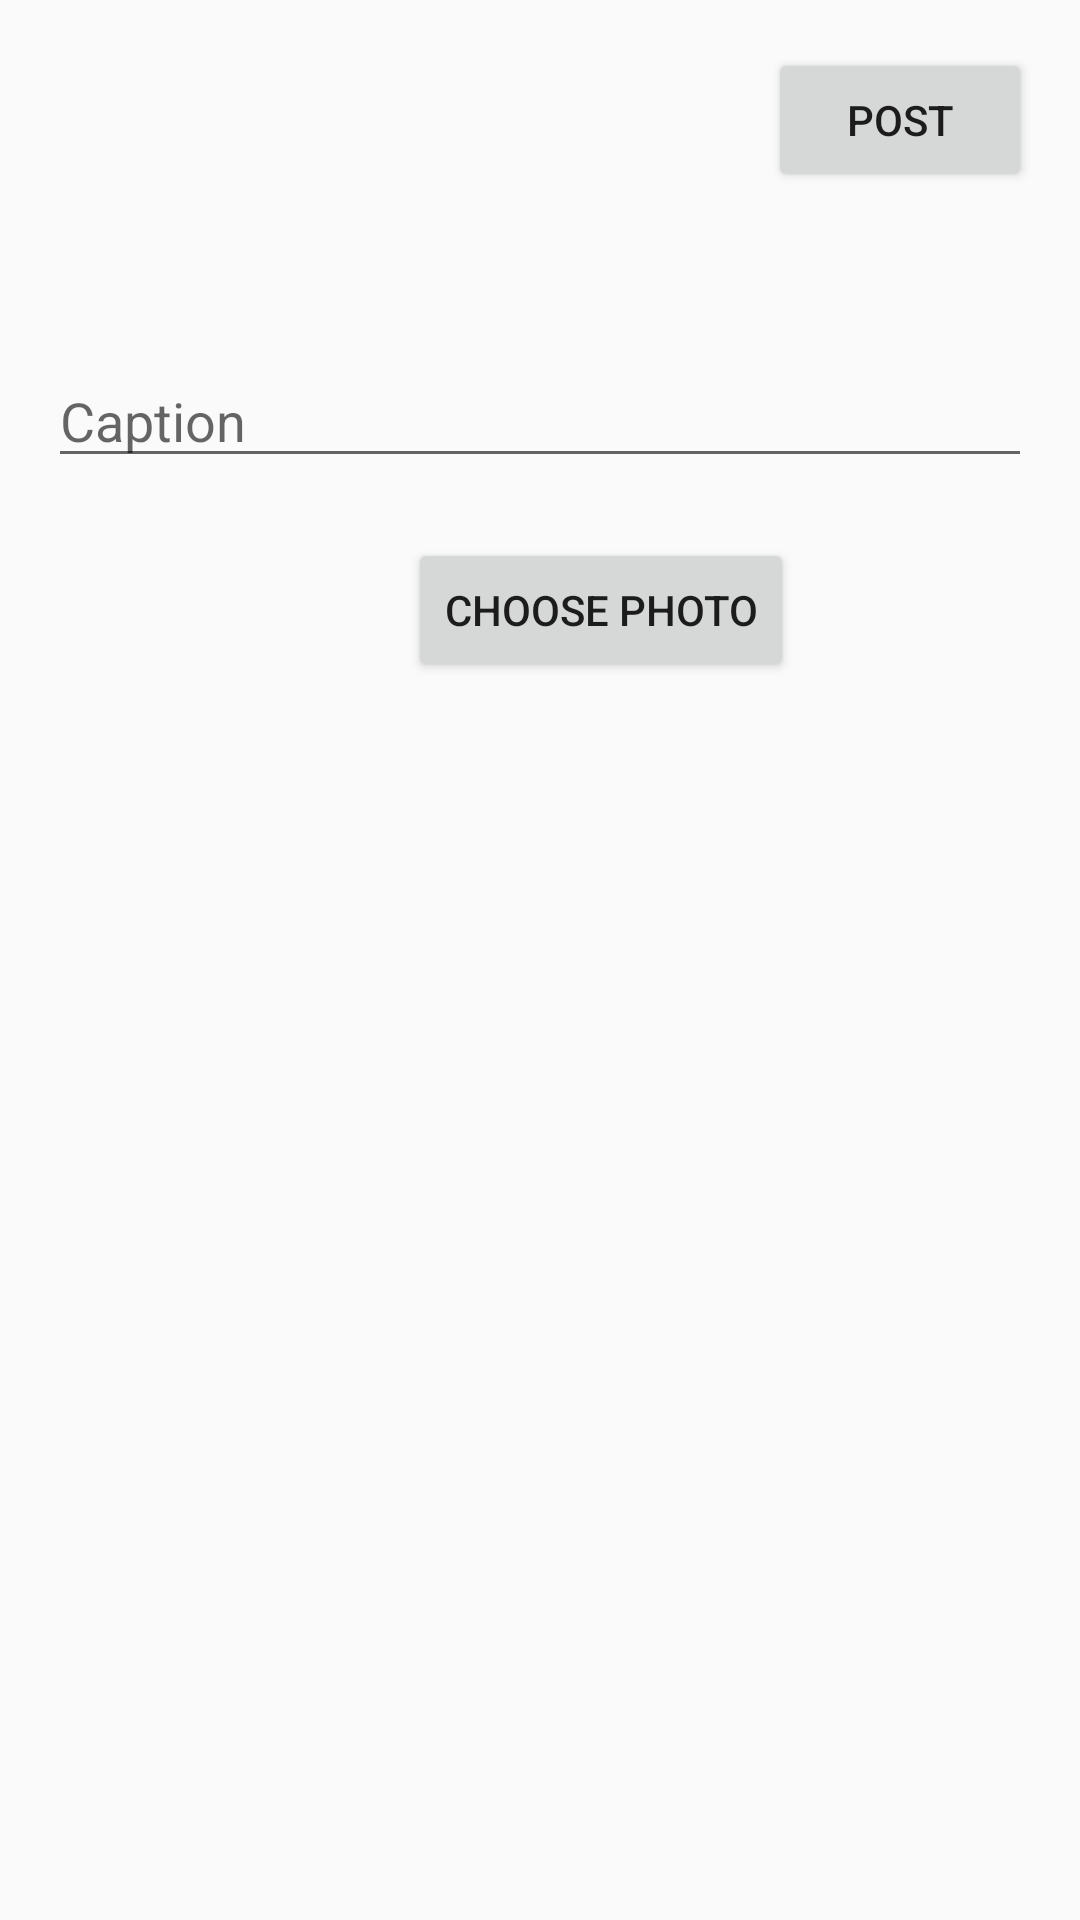

Write the Android layout XML for this screen, with the resource values it uses.
<!-- AndroidManifest.xml: application theme AppTheme -->
<!-- res/layout/activity_add_user_post.xml -->
<?xml version="1.0" encoding="utf-8"?>
<androidx.constraintlayout.widget.ConstraintLayout xmlns:android="http://schemas.android.com/apk/res/android"
    xmlns:app="http://schemas.android.com/apk/res-auto"
    xmlns:tools="http://schemas.android.com/tools"
    android:layout_width="match_parent"
    android:layout_height="match_parent"
    tools:context=".AddUserPostActivity">

    <Button
        android:id="@+id/btn_post"
        android:layout_width="0dp"
        android:layout_height="wrap_content"
        android:layout_marginTop="16dp"
        android:layout_marginEnd="16dp"
        android:text="Post"
        app:layout_constraintEnd_toEndOf="parent"
        app:layout_constraintTop_toTopOf="parent" />

    <Button
        android:id="@+id/btn_choose"
        android:layout_width="wrap_content"
        android:layout_height="wrap_content"
        android:layout_marginStart="136dp"
        android:layout_marginTop="20dp"
        android:layout_marginEnd="136dp"
        android:text="Choose Photo"
        app:layout_constraintEnd_toEndOf="parent"
        app:layout_constraintHorizontal_bias="0.0"
        app:layout_constraintStart_toStartOf="parent"
        app:layout_constraintTop_toBottomOf="@+id/et_multiline" />

    <ImageView
        android:id="@+id/img_post"
        android:layout_width="0dp"
        android:layout_height="0dp"
        android:layout_marginTop="16dp"
        app:layout_constraintBottom_toBottomOf="parent"
        app:layout_constraintEnd_toEndOf="parent"
        app:layout_constraintStart_toStartOf="parent"
        app:layout_constraintTop_toBottomOf="@+id/btn_choose"
        tools:srcCompat="@tools:sample/avatars" />

    <EditText
        android:id="@+id/et_multiline"
        android:layout_width="0dp"
        android:layout_height="wrap_content"
        android:layout_marginStart="16dp"
        android:layout_marginTop="54dp"
        android:layout_marginEnd="16dp"
        android:ems="10"
        android:gravity="start|top"
        android:hint="Caption"
        android:inputType="textMultiLine"
        app:layout_constraintEnd_toEndOf="parent"
        app:layout_constraintStart_toStartOf="parent"
        app:layout_constraintTop_toBottomOf="@+id/btn_post" />

</androidx.constraintlayout.widget.ConstraintLayout>
<!-- resources referenced by this layout -->
<resources>
  <style name="AppTheme" parent="Theme.AppCompat.Light.DarkActionBar">
          
          <item name="colorPrimary">@color/colorPrimary</item>
          <item name="colorPrimaryDark">@color/colorPrimaryDark</item>
          <item name="colorAccent">@color/colorAccent</item>
      </style>
  <color name="colorPrimary">#37BC98</color>
  <color name="colorPrimaryDark">#3700B3</color>
  <color name="colorAccent">#37BC98</color>
</resources>
